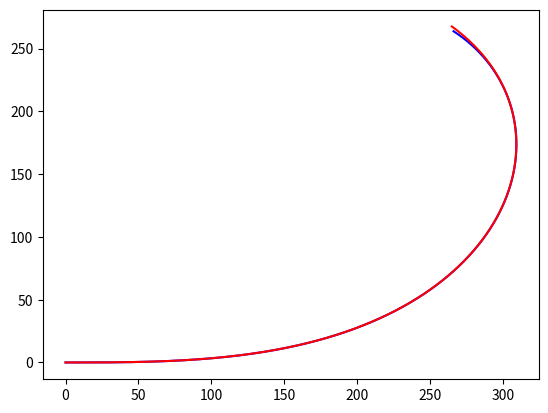

Python code for this plot:
import math
from matplotlib import pyplot as plt


def calculate_euler_spiral():
    l_tot = 500.0  # m
    l_step = 0.1  # m
    R = 100.0  # m

    A2 = l_tot * R
    A = math.sqrt(l_tot * R)

    print(f"A2: {A2}")

    x_coords, y_coords = [0], [0]
    x_coords2, y_coords2 = [0], [0]
    l, x, y = 0, 0, 0

    while l < l_tot:
        # https://etrr.springeropen.com/articles/10.1007/s12544-013-0119-8
        x += l_step * math.cos(l ** 2 / (2 * A2))
        y += l_step * math.sin(l ** 2 / (2 * A2))
        x_coords.append(x)
        y_coords.append(y)

        l += l_step

        # only for engineering purposes (not returning clothoid (e.g. R = 100 m))
        x2 = l - l ** 5 / (40 * A ** 4) + l ** 9 / (3456 * A ** 8) - l ** 13 / (599040 * A ** 12)
        y2 = l ** 3 / (6 * A ** 2) - l ** 7 / (336 * A ** 6) + l ** 11 / (42240 * A ** 10)
        x_coords2.append(x2)
        y_coords2.append(y2)

    plt.plot(x_coords, y_coords, color="blue")
    plt.plot(x_coords2, y_coords2, color="red")
    plt.show()


calculate_euler_spiral()
